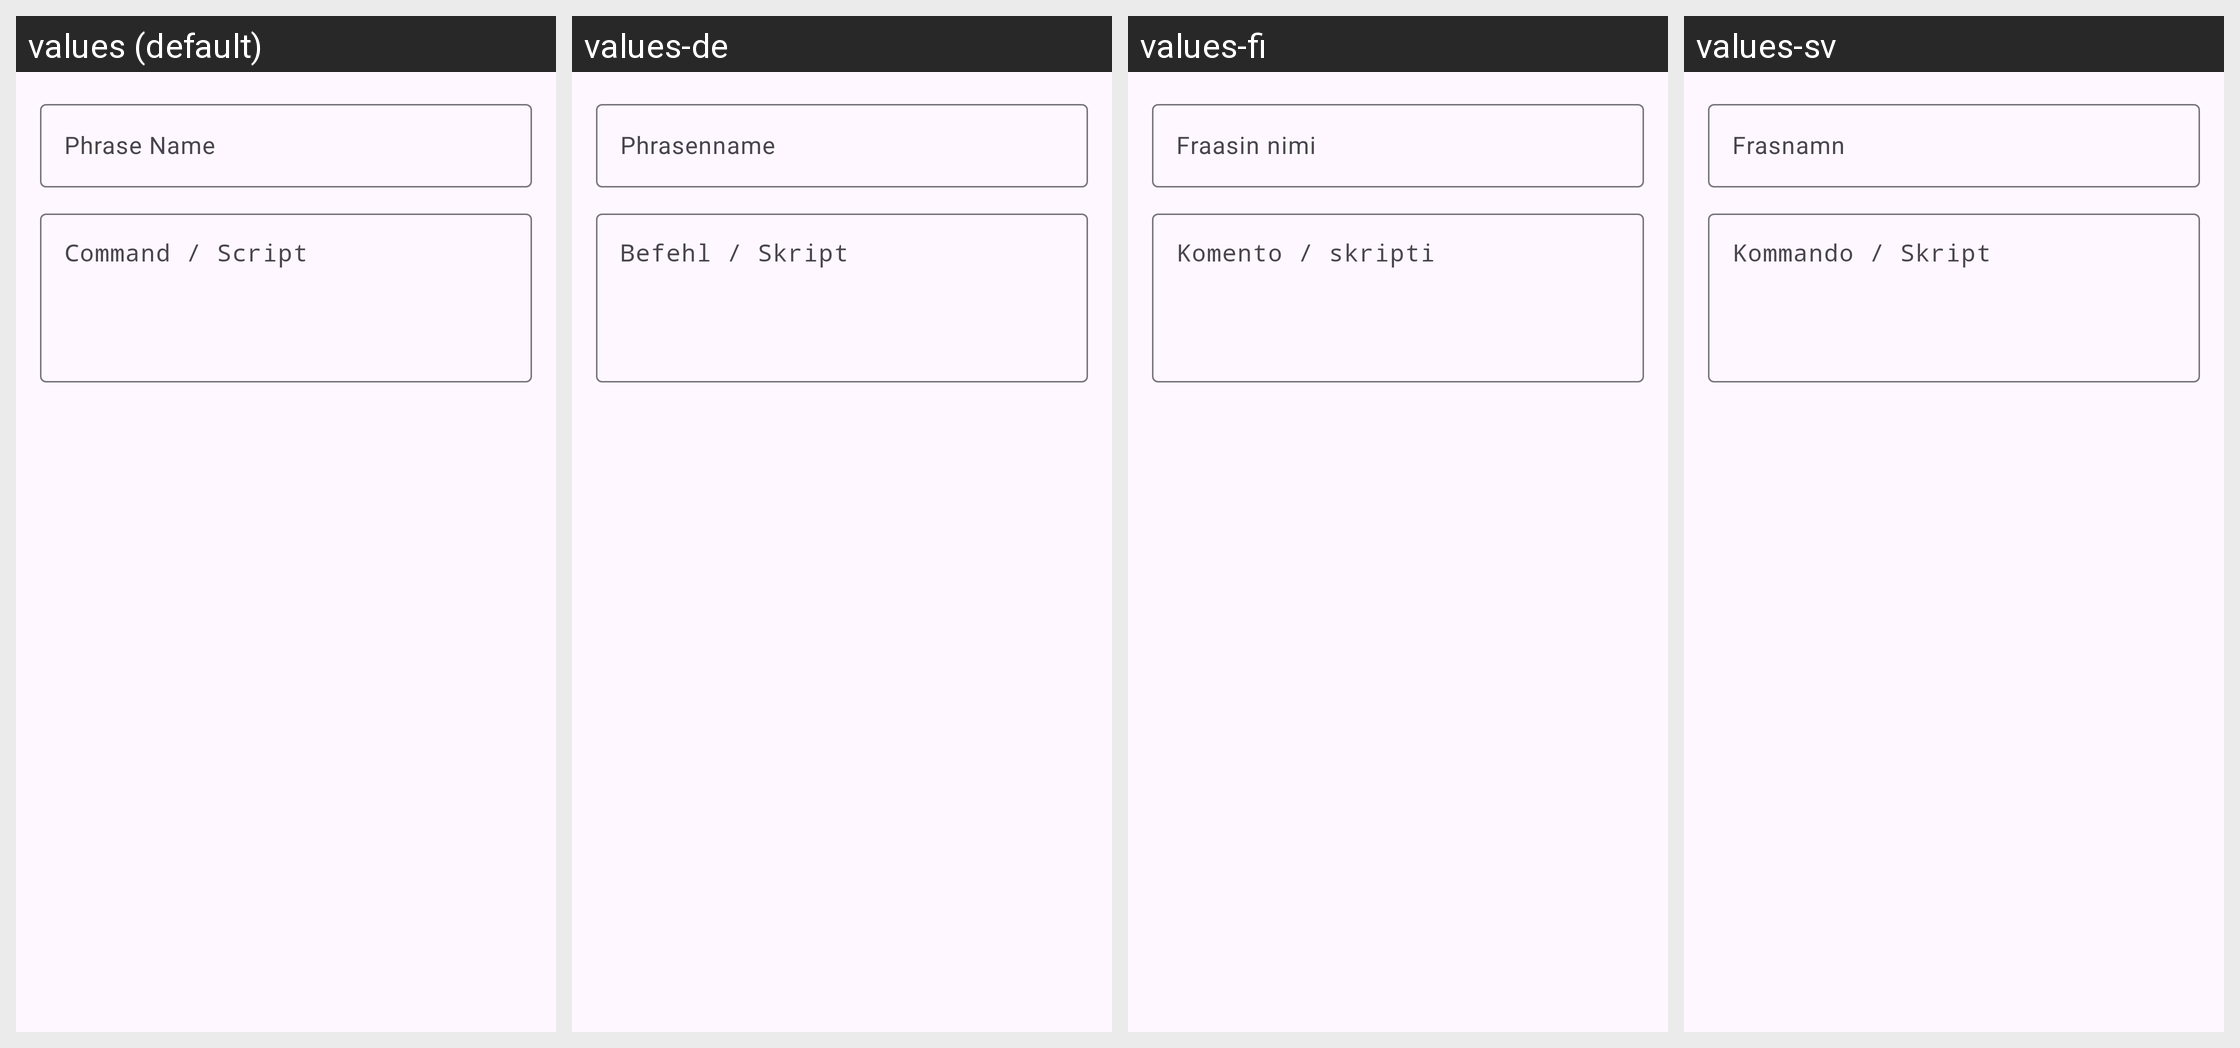

The Android screen above is rendered under several locales of the same app. Produce the string resources it draws, with the default and per-locale values.
Android screen res/layout/dialog_edit_phrase.xml rendered under 4 locales, left to right: values (default), values-de, values-fi, values-sv. Device: Nexus 5 (rendered at 1080×1920; each locale shown at half size, 540×960, under a caption strip naming it); theme Theme.Sushi.
Other locales in the repository, not shown: values-es.
Strings drawn on this screen, with the default value and each locale's value (text and hints the layout hard-codes, and strings that could not be matched under every locale, appear in the picture but are not listed):

phrase_name_hint
  values: Phrase Name
  values-de: Phrasenname
  values-fi: Fraasin nimi
  values-sv: Frasnamn

phrase_command_hint
  values: Command / Script
  values-de: Befehl / Skript
  values-fi: Komento / skripti
  values-sv: Kommando / Skript
